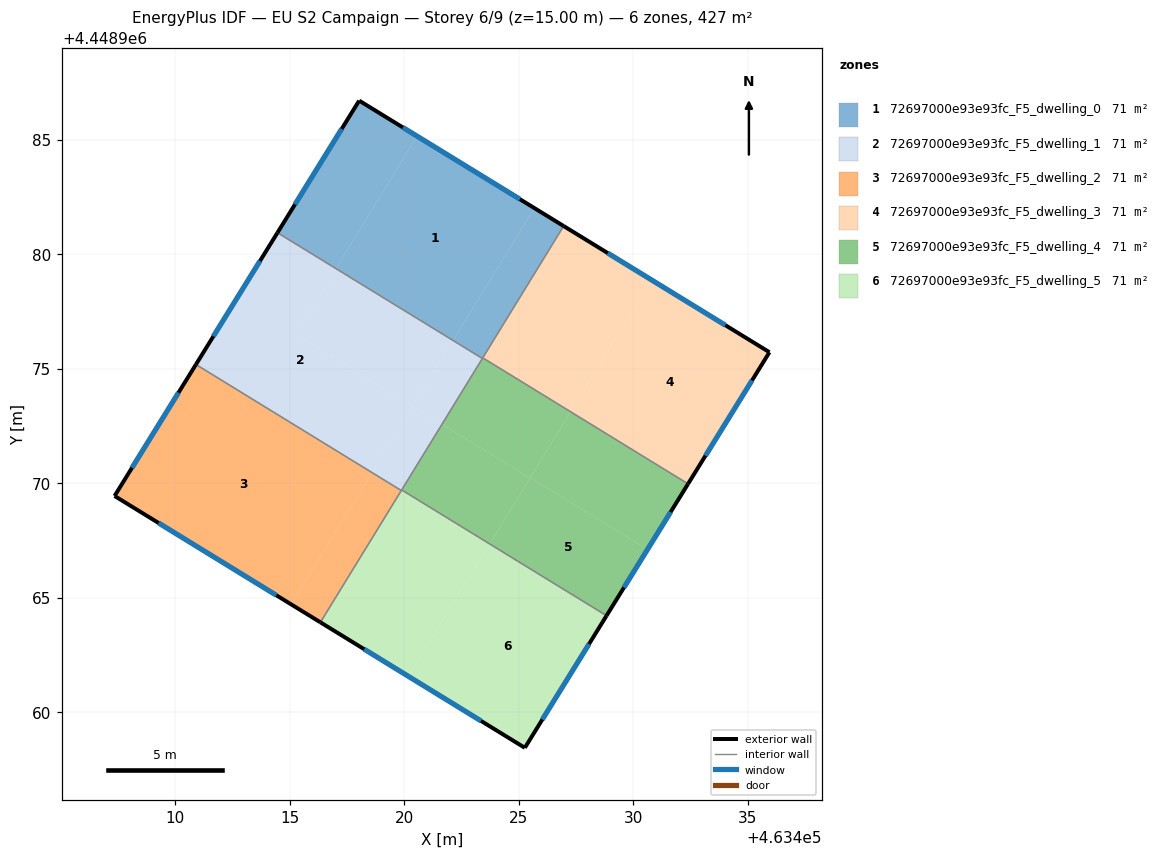
=== STOREY PLAN SPEC (per zone: floor XY polygon, exterior-wall plan segments, windows/doors) ===
zone 1: 72697000e93e93fc_F5_dwelling_0  (71.1 m²)
  floor: (463425.68, 4448982.02) (463422.13, 4448976.24) (463417.01, 4448979.38) (463420.56, 4448985.16)
  floor: (463420.56, 4448985.16) (463417.01, 4448979.38) (463414.46, 4448980.94) (463418.03, 4448986.71)
  floor: (463426.96, 4448981.24) (463423.41, 4448975.45) (463422.13, 4448976.24) (463425.68, 4448982.02)
  exterior wall: (463418.03, 4448986.71) – (463414.46, 4448980.94)  [6.8 m]
    window: (463417.27, 4448985.48) – (463415.23, 4448982.18)  [6.6 m²]
  exterior wall: (463426.96, 4448981.24) – (463418.03, 4448986.71)  [10.5 m]
    window: (463425.05, 4448982.41) – (463419.94, 4448985.54)  [10.3 m²]
  interior walls: 3
zone 2: 72697000e93e93fc_F5_dwelling_1  (71.1 m²)
  floor: (463417.01, 4448979.38) (463415.25, 4448976.51) (463420.37, 4448973.37) (463418.59, 4448970.47) (463410.90, 4448975.19) (463414.46, 4448980.94)
  floor: (463422.13, 4448976.24) (463420.37, 4448973.37) (463415.25, 4448976.51) (463417.01, 4448979.38)
  floor: (463421.65, 4448972.58) (463419.87, 4448969.68) (463418.59, 4448970.47) (463420.37, 4448973.37)
  floor: (463423.41, 4448975.45) (463421.65, 4448972.58) (463420.37, 4448973.37) (463422.13, 4448976.24)
  exterior wall: (463414.46, 4448980.94) – (463410.90, 4448975.19)  [6.8 m]
    window: (463413.70, 4448979.71) – (463411.67, 4448976.42)  [6.6 m²]
  interior walls: 4
zone 3: 72697000e93e93fc_F5_dwelling_2  (71.1 m²)
  floor: (463418.59, 4448970.47) (463415.06, 4448964.71) (463407.35, 4448969.45) (463410.90, 4448975.19)
  floor: (463419.87, 4448969.68) (463416.34, 4448963.93) (463415.06, 4448964.71) (463418.59, 4448970.47)
  exterior wall: (463407.35, 4448969.45) – (463416.34, 4448963.93)  [10.5 m]
    window: (463409.28, 4448968.27) – (463414.41, 4448965.11)  [10.3 m²]
  exterior wall: (463410.90, 4448975.19) – (463407.35, 4448969.45)  [6.8 m]
    window: (463410.14, 4448973.96) – (463408.11, 4448970.68)  [6.6 m²]
  interior walls: 2
zone 4: 72697000e93e93fc_F5_dwelling_3  (71.1 m²)
  floor: (463435.95, 4448975.72) (463432.40, 4448969.98) (463427.27, 4448973.12) (463430.80, 4448978.88)
  floor: (463430.80, 4448978.88) (463427.27, 4448973.12) (463423.43, 4448975.48) (463426.96, 4448981.23)
  exterior wall: (463435.95, 4448975.72) – (463426.96, 4448981.24)  [10.5 m]
    window: (463434.02, 4448976.90) – (463428.89, 4448980.05)  [10.3 m²]
  exterior wall: (463432.40, 4448969.98) – (463435.95, 4448975.72)  [6.8 m]
    window: (463433.16, 4448971.21) – (463435.19, 4448974.49)  [6.6 m²]
  interior walls: 2
zone 5: 72697000e93e93fc_F5_dwelling_4  (71.1 m²)
  floor: (463425.49, 4448970.23) (463423.73, 4448967.35) (463419.89, 4448969.71) (463421.65, 4448972.58)
  floor: (463430.62, 4448967.11) (463428.84, 4448964.22) (463423.73, 4448967.35) (463425.51, 4448970.25)
  floor: (463432.40, 4448969.98) (463430.62, 4448967.11) (463425.51, 4448970.25) (463427.27, 4448973.12)
  floor: (463427.27, 4448973.12) (463425.49, 4448970.23) (463421.65, 4448972.58) (463423.43, 4448975.48)
  exterior wall: (463428.84, 4448964.22) – (463432.40, 4448969.98)  [6.8 m]
    window: (463429.60, 4448965.45) – (463431.63, 4448968.74)  [6.6 m²]
  interior walls: 4
zone 6: 72697000e93e93fc_F5_dwelling_5  (71.1 m²)
  floor: (463428.84, 4448964.22) (463425.27, 4448958.45) (463420.18, 4448961.57) (463423.73, 4448967.35)
  floor: (463423.73, 4448967.35) (463420.18, 4448961.57) (463416.34, 4448963.93) (463419.89, 4448969.71)
  exterior wall: (463425.27, 4448958.45) – (463428.84, 4448964.22)  [6.8 m]
    window: (463426.03, 4448959.68) – (463428.07, 4448962.98)  [6.7 m²]
  exterior wall: (463416.34, 4448963.93) – (463425.27, 4448958.45)  [10.5 m]
    window: (463418.25, 4448962.76) – (463423.35, 4448959.62)  [10.3 m²]
  interior walls: 3

=== DERIVED (storey summary) ===
Building: EU S2 Campaign
Storey: 6 of 9  (floor level z = 15.00 m)
Storey gross floor area: 426.8 m²
Zones on this storey: 6
  - 72697000e93e93fc_F5_dwelling_0: floor 71.1 m²; exterior wall 17.3 m (51.8 m²); 2 window(s) 16.9 m²; WWR 32.7%
  - 72697000e93e93fc_F5_dwelling_1: floor 71.1 m²; exterior wall 6.8 m (20.3 m²); 1 window(s) 6.6 m²; WWR 32.7%
  - 72697000e93e93fc_F5_dwelling_2: floor 71.1 m²; exterior wall 17.3 m (51.9 m²); 2 window(s) 17.0 m²; WWR 32.7%
  - 72697000e93e93fc_F5_dwelling_3: floor 71.1 m²; exterior wall 17.3 m (51.9 m²); 2 window(s) 17.0 m²; WWR 32.7%
  - 72697000e93e93fc_F5_dwelling_4: floor 71.1 m²; exterior wall 6.8 m (20.3 m²); 1 window(s) 6.6 m²; WWR 32.7%
  - 72697000e93e93fc_F5_dwelling_5: floor 71.1 m²; exterior wall 17.3 m (51.8 m²); 2 window(s) 16.9 m²; WWR 32.7%
Zone adjacency (shared interzone walls):
  - 72697000e93e93fc_F5_dwelling_0 ↔ 72697000e93e93fc_F5_dwelling_1
  - 72697000e93e93fc_F5_dwelling_0 ↔ 72697000e93e93fc_F5_dwelling_3
  - 72697000e93e93fc_F5_dwelling_0 ↔ 72697000e93e93fc_F5_dwelling_4
  - 72697000e93e93fc_F5_dwelling_1 ↔ 72697000e93e93fc_F5_dwelling_2
  - 72697000e93e93fc_F5_dwelling_1 ↔ 72697000e93e93fc_F5_dwelling_4
  - 72697000e93e93fc_F5_dwelling_1 ↔ 72697000e93e93fc_F5_dwelling_5
  - 72697000e93e93fc_F5_dwelling_2 ↔ 72697000e93e93fc_F5_dwelling_5
  - 72697000e93e93fc_F5_dwelling_3 ↔ 72697000e93e93fc_F5_dwelling_4
  - 72697000e93e93fc_F5_dwelling_4 ↔ 72697000e93e93fc_F5_dwelling_5